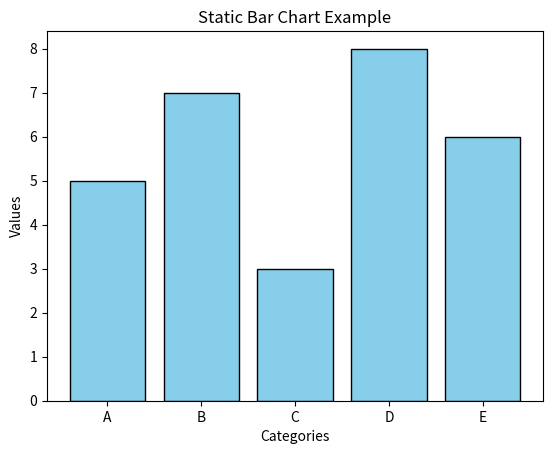

Here is the Python script that generated this plot:
import matplotlib.pyplot as plt

categories = ['A', 'B', 'C', 'D', 'E']
values = [5, 7, 3, 8, 6]

plt.bar(categories, values, color='skyblue', edgecolor='black')

plt.xlabel("Categories")
plt.ylabel("Values")
plt.title("Static Bar Chart Example")

plt.show()
